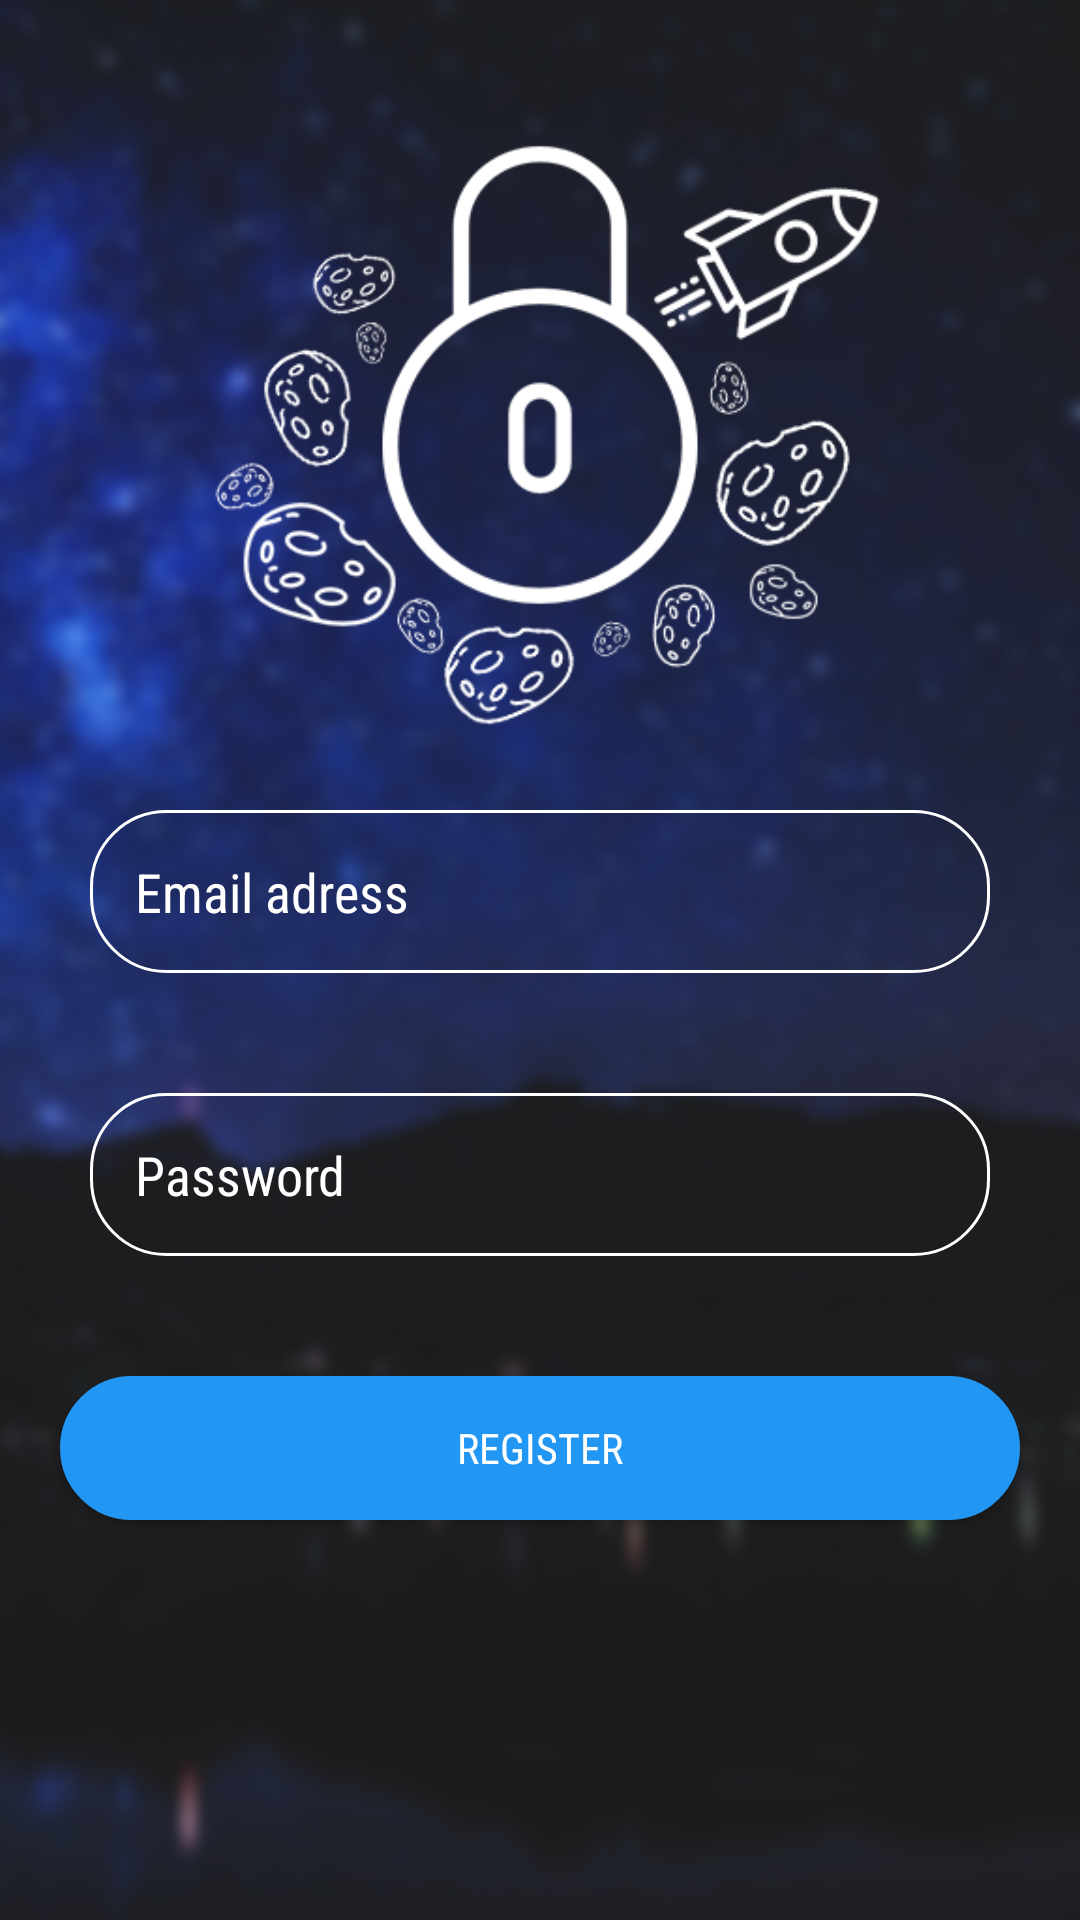

Write the Android layout XML for this screen, with the resource values it uses.
<!-- AndroidManifest.xml: application theme AppTheme -->
<!-- res/layout/activity_registration.xml -->
<?xml version="1.0" encoding="utf-8"?>
<RelativeLayout xmlns:android="http://schemas.android.com/apk/res/android"
  android:layout_width="match_parent"
  android:layout_height="match_parent"
  android:background="@drawable/registration_screen_bg">

  <ImageView
    android:id="@+id/registration_scr_icon_image"
    android:layout_width="wrap_content"
    android:layout_height="250dp"
    android:src="@drawable/registration_screen_icon" />

  <EditText
    android:id="@+id/registartion_screen_email_field"
    android:layout_width="match_parent"
    android:layout_height="wrap_content"
    android:layout_marginTop="@dimen/registration_screen_text_fields_top_bottom_margins"
    android:layout_marginBottom="@dimen/registration_screen_text_fields_top_bottom_margins"
    android:layout_marginLeft="@dimen/registration_screen_text_fields_side_margins"
    android:layout_marginRight="@dimen/registration_screen_text_fields_side_margins"
    android:layout_below="@id/registration_scr_icon_image"
    android:background="@drawable/text_field_round_bg"
    android:fontFamily="sans-serif-condensed"
    android:hint="@string/email_adress_hint"
    android:inputType="textEmailAddress"
    android:textColorHint="@android:color/white" />

  <EditText
    android:id="@+id/registartion_screen_password_field"
    android:layout_width="match_parent"
    android:layout_height="wrap_content"
    android:layout_marginTop="@dimen/registration_screen_text_fields_top_bottom_margins"
    android:layout_marginBottom="@dimen/registration_screen_text_fields_top_bottom_margins"
    android:layout_marginLeft="@dimen/registration_screen_text_fields_side_margins"
    android:layout_marginRight="@dimen/registration_screen_text_fields_side_margins"
    android:layout_below="@id/registartion_screen_email_field"
    android:background="@drawable/text_field_round_bg"
    android:fontFamily="sans-serif-condensed"
    android:hint="@string/password_hint"
    android:inputType="textPassword"
    android:textColorHint="@android:color/white" />

  <Button
    android:id="@+id/register_new_user_btn"
    android:layout_width="match_parent"
    android:layout_height="wrap_content"
    android:layout_marginTop="@dimen/splash_screen_buttons_top_margin"
    android:layout_marginLeft="@dimen/splash_screen_buttons_margins"
    android:layout_marginRight="@dimen/splash_screen_buttons_margins"
    android:layout_below="@id/registartion_screen_password_field"
    android:background="@drawable/plain_btn_bg"
    android:fontFamily="sans-serif-condensed"
    android:text="@string/register"
    android:textColor="@android:color/white" />

</RelativeLayout>
<!-- resources referenced by this layout -->
<resources>
  <dimen name="registration_screen_text_fields_side_margins">30dp</dimen>
  <dimen name="registration_screen_text_fields_top_bottom_margins">20dp</dimen>
  <dimen name="splash_screen_buttons_margins">20dp</dimen>
  <dimen name="splash_screen_buttons_top_margin">20dp</dimen>
  <!-- drawable plain_btn_bg (drawable) -->
  <?xml version="1.0" encoding="utf-8"?>
  <shape xmlns:android="http://schemas.android.com/apk/res/android">
    <corners android:radius="25dp" />
    <solid android:color="@color/primary" />
    <stroke android:color="@color/primary"
      android:width="1dp"/>
  
  </shape>
  <!-- drawable registration_screen_bg: jpeg bitmap (drawable, 123835 bytes) -->
  <!-- drawable registration_screen_icon: png bitmap (drawable, 49584 bytes) -->
  <!-- drawable text_field_round_bg (drawable) -->
  <?xml version="1.0" encoding="utf-8"?>
  <shape xmlns:android="http://schemas.android.com/apk/res/android">
    <corners android:radius="25dp" />
    <solid android:color="@android:color/transparent" />
    <stroke android:color="@android:color/white"
      android:width="1dp"/>
    <padding android:bottom="15dp"
      android:left="15dp"
      android:right="15dp"
      android:top="15dp"/>
  
  </shape>
  <string name="email_adress_hint">Email adress</string>
  <string name="password_hint">Password</string>
  <string name="register">Register</string>
  <style name="AppTheme" parent="Theme.AppCompat.Light.DarkActionBar">
      
      <item name="colorPrimary">@color/primary</item>
      <item name="colorPrimaryDark">@color/primary_dark</item>
      <item name="colorAccent">@color/accent</item>
      <item name="android:actionBarStyle">@style/ThemeActionBar</item>
      <item name="android:windowActionBarOverlay">true</item>
      
      <item name="actionBarStyle">@style/ThemeActionBar</item>
      <item name="windowActionBarOverlay">true</item>
    </style>
  <color name="primary">#2196F3</color>
  <color name="primary_dark">#1976D2</color>
  <color name="accent">#03A9F4</color>
  <style name="ThemeActionBar" parent="Widget.AppCompat.Light.ActionBar.Solid">
      <item name="android:background">@null</item>
      
      <item name="background">@null</item>
    </style>
</resources>
